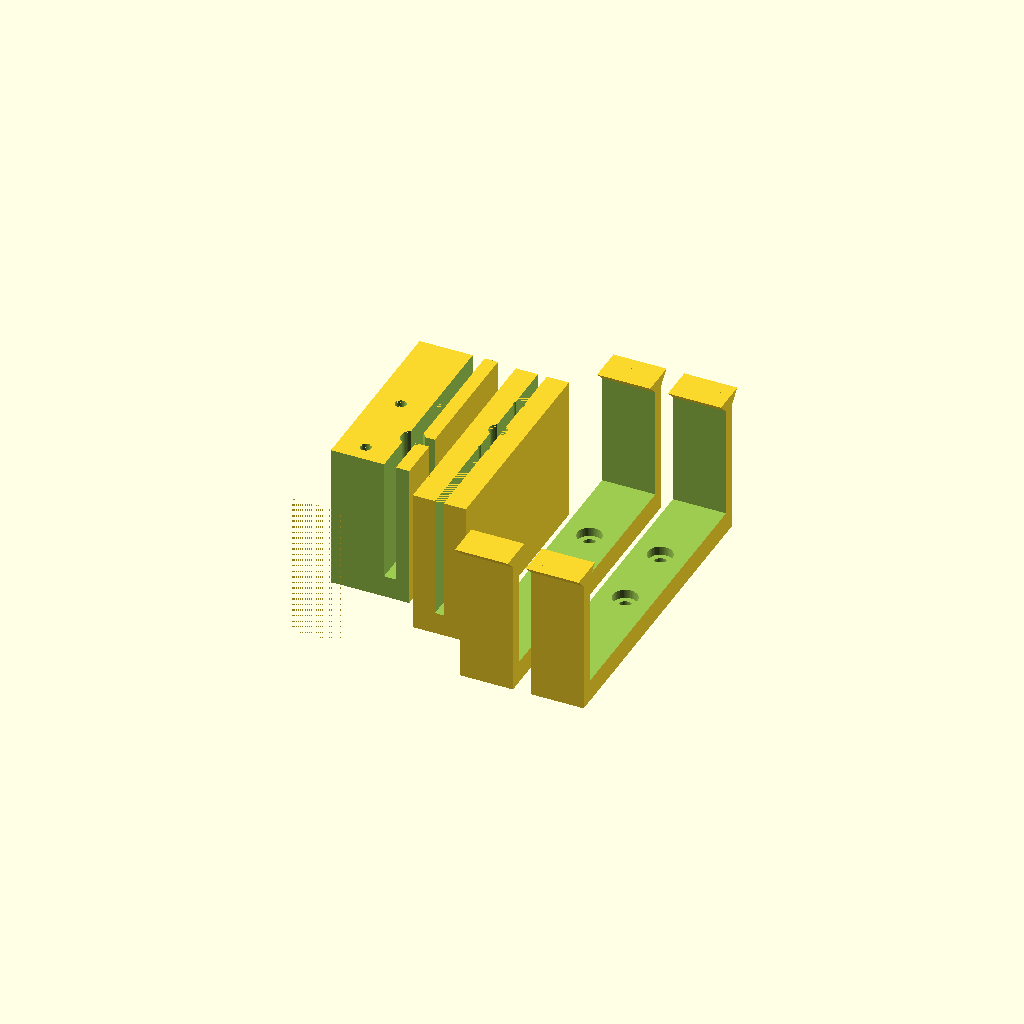
Cell 1: the model at its default parameters.
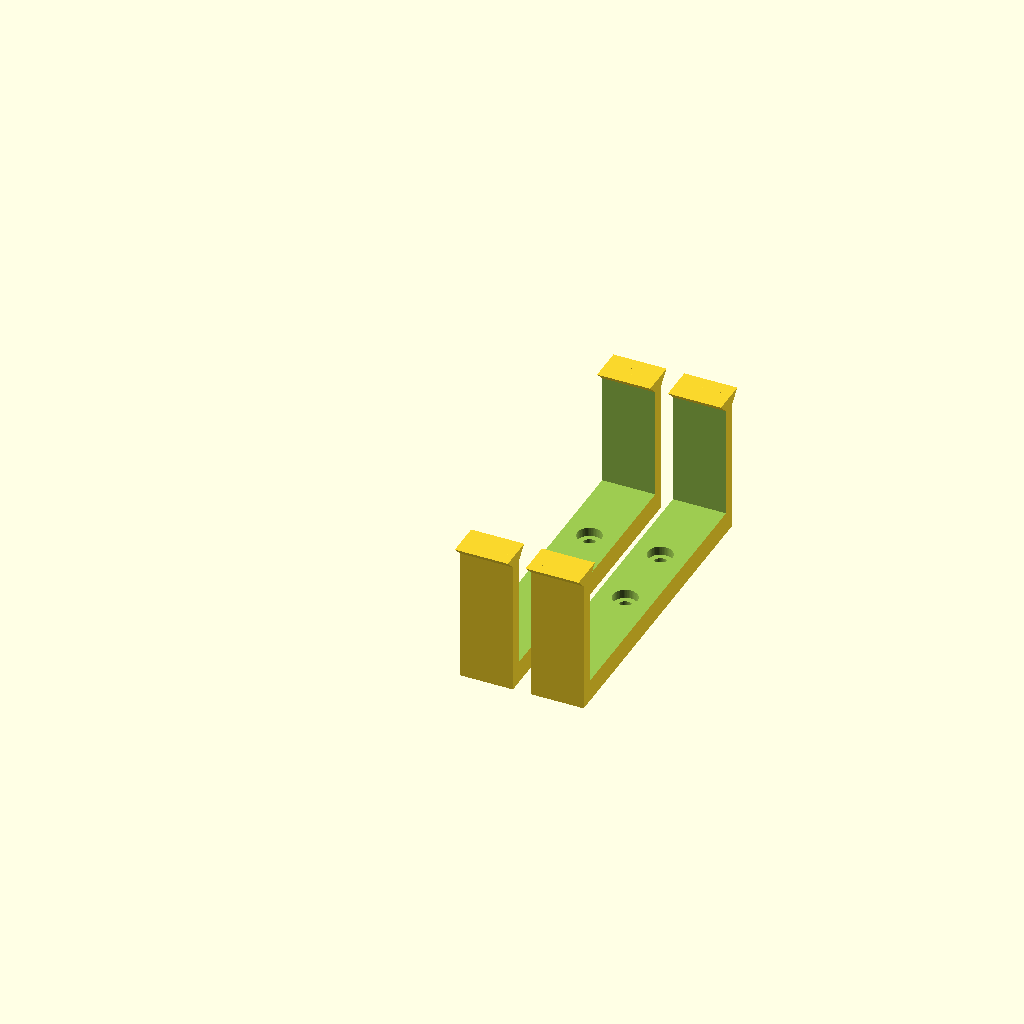
Cell 2: holder_base_set = 0 (everything else at default).
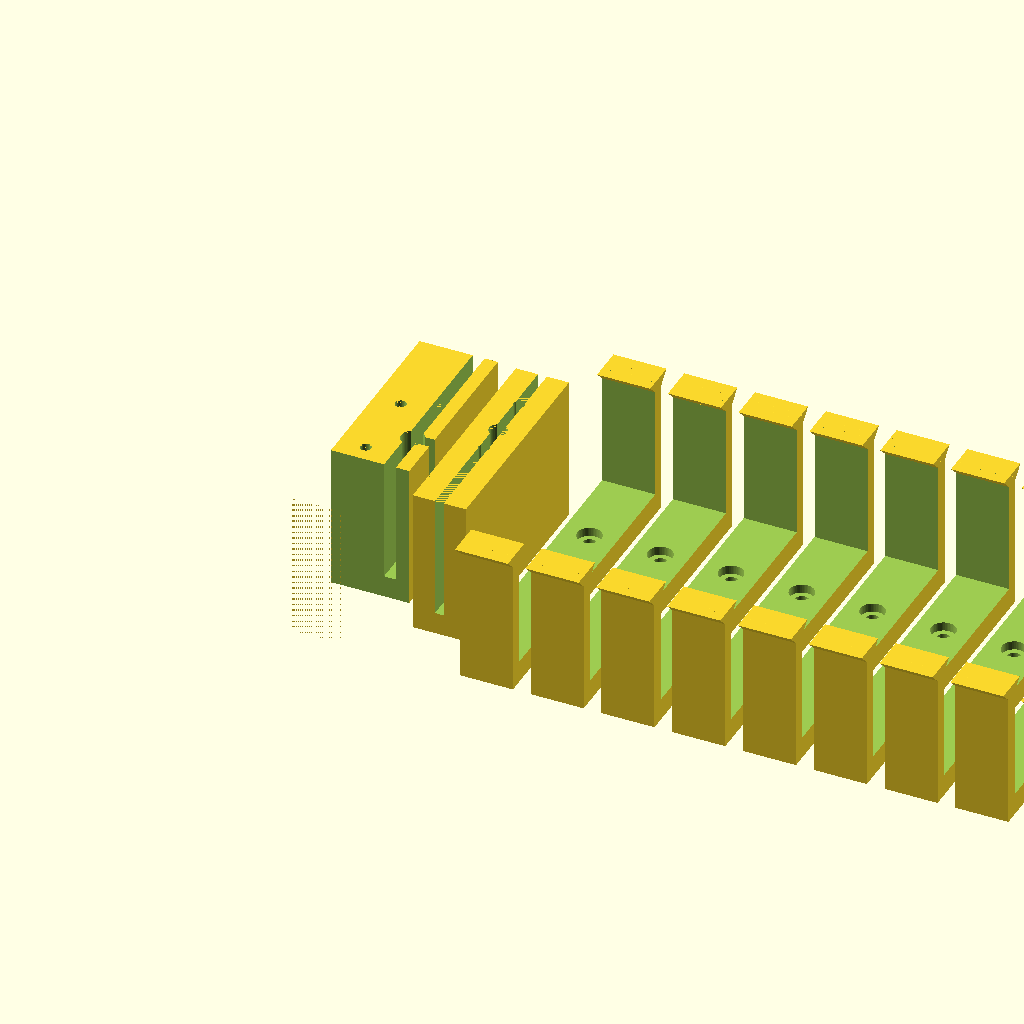
Cell 3: the same model with number_of_holder_tops = 10.
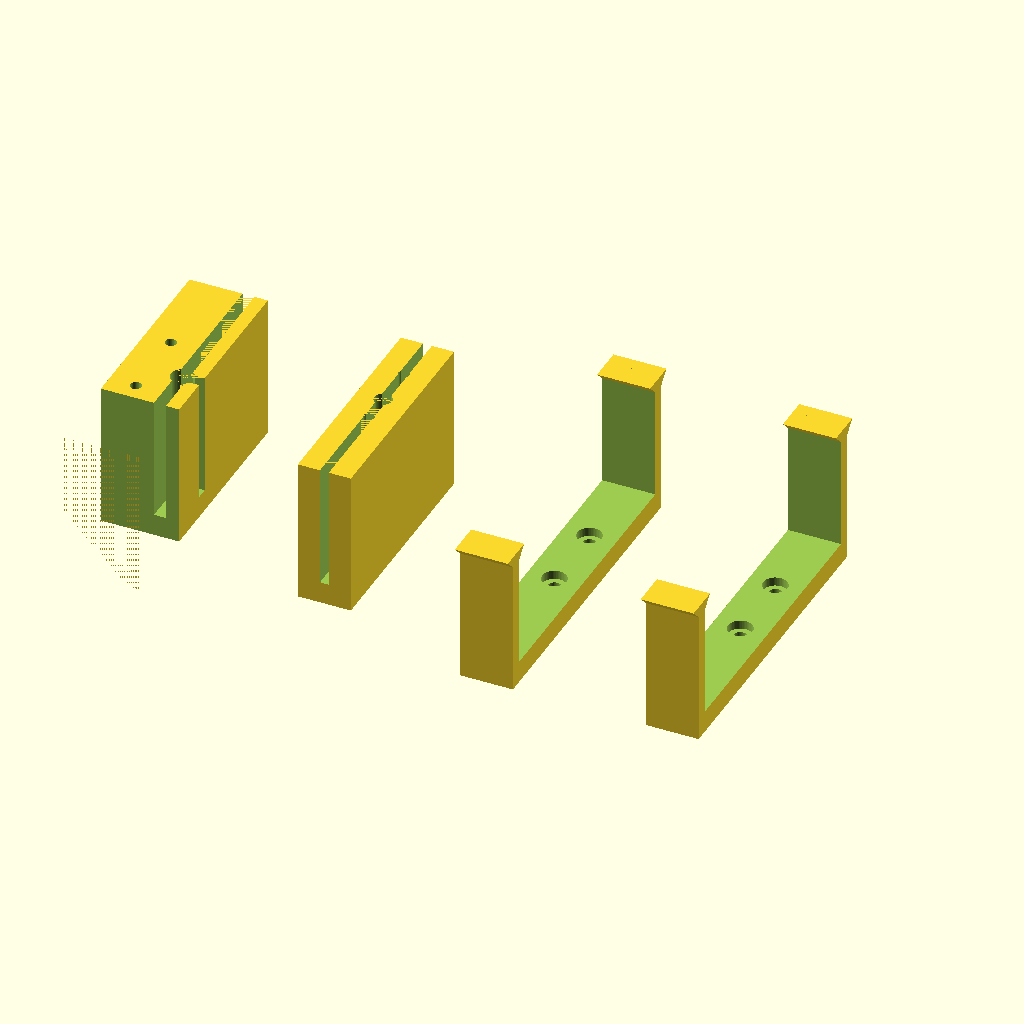
Cell 4: part_spacing = 30 (everything else at default).
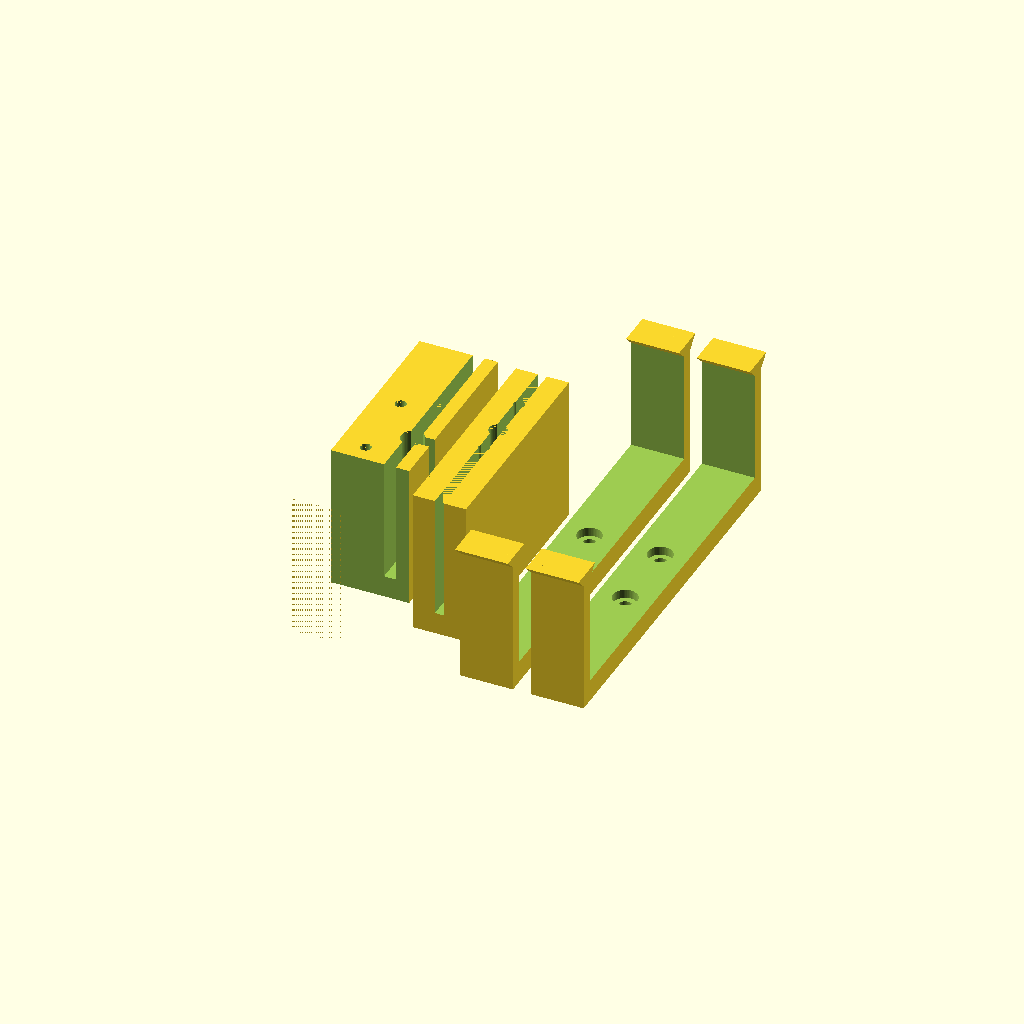
Cell 5 — battery_width set to 132, the other parameters unchanged.
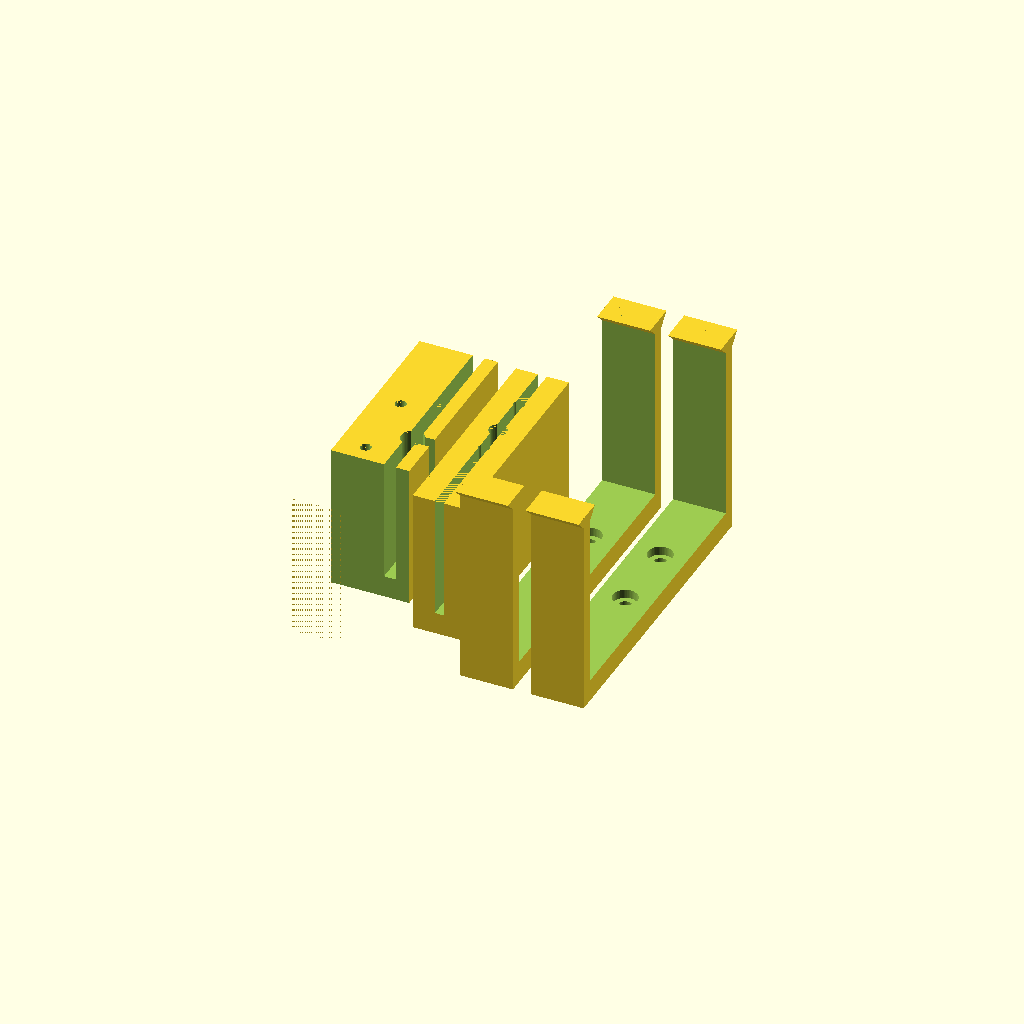
Cell 6: the same model with battery_thickness = 51.
One fixed orthographic camera (rotation 55°, 0°, 25°; colour scheme Cornfield) for every cell.
OpenSCAD source file inputs/thingiverse/thing-3617829/files/customizer_b_holder.scad:
// (in mm, 50 to 80)
battery_width = 66;
// (in mm, 10 to 40)
battery_thickness = 25.5;
holder_base_set = 1; // [0:1]
number_of_holder_tops = 2; // [0:10]
// (in mm)
part_spacing = 4; // [1:30]

// B Holder
/* [hidden] */

$fn = 50;  // 100 => 10 second render

// Battery specific variables
//b_w = 66; // Width (y) 
//b_th = 25.5; // thickness (z)
b_w = min(max(50,battery_width),80); // Width (y) 
b_th = min(max(10,battery_thickness),40); // thickness (z)



// Main Values
b_l = 100; // overall length (x)

hold_th = 3; // wall thickness
hold_w = 12; // overall holder width
hold_tab = 3.5; // tab grip length (45 degree tab)

bh_sh = 2.0; // battery holder screw head thickness

// Cavity Height (total space inside)
//cav_h = 71-4.5; // no idea

// left ribs
r1_h = 28; // height of rib
r1_th = 2; // thickness of rib
r1_d = 4; // diameter of rib pole
r1_y2 = 40; // distance from edge to pole location
r1_y1 = r1_y2 + 43; // distance from edge to pole location

// right ribs
r2_h = r1_h; // height of ribs (ground down)
r2_th = 2.7; // thickness of rib
r2_y = 30; // distance from edge of holder to orthog wall
r2_y2 = r2_y-11; // distance from edge of holder to interfering rib
r2_x1 = 17; // distance to edge of wall


// base
b_h = r1_h + 5; // height of base
mh_d1 = 5.5; // head opening
mh_d2 = 2.5; // thread hole diameter
//mh_dpth = -0.25*25.4+(cav_h-b_h)-hold_tab/sqrt(2)-b_th; // depth of threads
mh_y1 = 33; // mounting hole location
mh_y2 = 50; // mounting hole location

print = !!true; // 0 == print position


if (number_of_holder_tops>=1) {
  for (i=[1:number_of_holder_tops]) {
    top((hold_w+part_spacing)*(i-1));
  }
}

// Base 1 of two part holder
if (holder_base_set==1) {

translate(print ? [-part_spacing,0,b_h]:[0,0,0])
rotate(print ? [0,180,0]:[0,0,0])
difference() {
  // main outer shape
  translate([0,(mh_y1+mh_y2)/2-30,0]) cube([hold_w, 50, b_h]);
 // cube([hold_w, b_w+2*hold_th, b_h]);
  // rib
    translate([hold_w/2,b_w/2+hold_th,r1_h/2]) cube([r1_th,b_w+2*hold_th+2,r1_h+.01], center=true);
    // rib posts
    translate([hold_w/2,r1_y1,r1_h/2]) cylinder(d=r1_d, h = r1_h+.01, center = true);
    translate([hold_w/2,r1_y2,r1_h/2]) cylinder(d=r1_d, h = r1_h+.01, center = true);
  // mounting holes
  translate([hold_w/2,mh_y1,b_h/2]) cylinder(d=mh_d2, h=b_h+.01, center=true);
  translate([hold_w/2,mh_y2,b_h/2]) cylinder(d=mh_d2, h=b_h+.01, center=true);
}


// Base 2 of two part holder  
// (don't change based on battery width)
b_w2=56;  // used to isolate this part's size
translate(print ? [-1.5*hold_w-2*part_spacing,0,b_h]:[0,10,0])
rotate(print ? [0,180,0]:[0,0,0])
difference() {
  // main outer shape
  union() {
    translate([-hold_th-r2_th,0,0]) cube([hold_w+hold_th+r2_th, b_w2+2*hold_th, b_h]);
    *translate([-r2_x1-r2_th,r2_y-hold_w/2,0]) cube([r2_x1+r2_th, hold_w, b_h]);
    *translate([-r2_x1-r2_th,b_w2+-hold_w,0]) cube([r2_x1+r2_th, hold_w, b_h]);
  }
  
  translate([-20,-.01,-.01]) cube([50,r2_y2,50]);
    
  // ribs
    translate([-r2_th/2,r2_y,r2_h/2]) cube([r2_th,200,r2_h+.01], center=true);
    translate([-(r2_x1 + r2_th)/2-1,r2_y,r2_h/2]) cube([r2_x1 + r2_th + 2,r2_th,r2_h+.01], center=true);
    // rib posts
    translate([-r2_th/2,r2_y,r1_h/2]) cylinder(d=1.3*r1_d, h = r1_h+.01, center = true);
  // mounting holes
  translate([hold_w/2,mh_y1-10,b_h/2]) cylinder(d=mh_d2, h=b_h+.01, center=true);
  translate([hold_w/2,mh_y2-10,b_h/2]) cylinder(d=mh_d2, h=b_h+.01, center=true);
}
}


module top (x_off) {

// Top portion of two part holder
translate(print ? [x_off,0,0]:[0,0,b_h+1])
difference() {
  // main outer shape
  union() {
    cube([hold_w, b_w+2*hold_th, b_th+hold_th+bh_sh+hold_tab/sqrt(2)]);
    // wings on the top prtion of the battery holder
    intersection() {
      translate([hold_w/2,0,b_th+hold_th+bh_sh+hold_tab/sqrt(2)]) rotate([45,0,0]) cube([hold_w, hold_tab,hold_tab], center=true);
      translate([hold_w/2,-hold_tab/3,b_th+hold_th+bh_sh+hold_tab/sqrt(2)-hold_tab/2]) cube([hold_w, hold_tab,hold_tab], center=true);
    }

    intersection() {
      translate([hold_w/2,b_w+2*hold_th,b_th+hold_th+bh_sh+hold_tab/sqrt(2)]) rotate([45,0,0]) cube([hold_w, hold_tab,hold_tab], center=true);
      translate([hold_w/2,b_w+2*hold_th+hold_tab/3,b_th+hold_th+bh_sh+hold_tab/sqrt(2)-hold_tab/2]) cube([hold_w, hold_tab,hold_tab], center=true);
    }
  }
  // battery
  difference() {
    translate([-b_l/2,hold_th,hold_th+bh_sh])cube([b_l+1, b_w, b_th+hold_tab+.01]);
    translate([0,hold_th,b_th+hold_th+bh_sh+hold_tab/sqrt(2)]) rotate([45,0,0]) cube([b_l+2, hold_tab,hold_tab], center=true);
    translate([0,hold_th+b_w,b_th+hold_th+bh_sh+hold_tab/sqrt(2)]) rotate([45,0,0]) cube([b_l+2, hold_tab,hold_tab], center=true);
  }
  // mounting screw head holes
  translate([hold_w/2,mh_y1,hold_th+5]) cylinder(d=mh_d1, h=10, center=true);
  translate([hold_w/2,mh_y2,hold_th+5]) cylinder(d=mh_d1, h=10, center=true);

  // mounting holes for threading into
  translate([hold_w/2,mh_y1,5]) cylinder(d=mh_d2+0.5, h=10.1, center=true);
  translate([hold_w/2,mh_y2,5]) cylinder(d=mh_d2+0.5, h=10.1, center=true);
}
}
Customizer parameters (derived from the source; name, type, default, range or options):
battery_width: number, default 66
battery_thickness: number, default 25.5
holder_base_set: number, default 1, range 0 to 1
number_of_holder_tops: number, default 2, range 0 to 10
part_spacing: number, default 4, range 1 to 30
